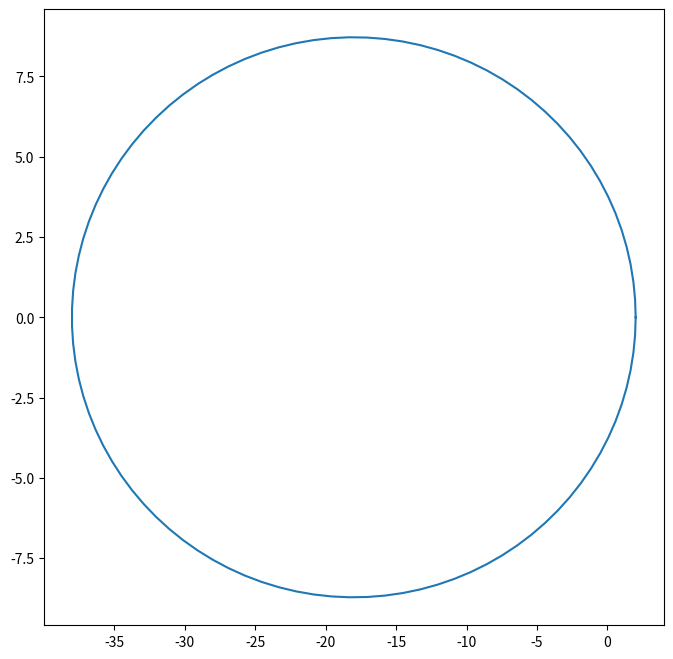

Generate this figure with matplotlib:
import numpy as np
import matplotlib.pyplot as plt
a=20
e=0.9
fullrot = np.linspace(0, 2 * np.pi, 100)
ellipse = np.vstack((a * (np.cos(fullrot) - e),
                     a * np.sqrt(1 - e ** 2) * np.sin(fullrot),
                     np.zeros(100)))
w=np.pi/3
I=w
W=w
matrix=lambda x:np.array([[np.cos(x),-np.sin(x),0],[np.sin(x),np.cos(x),0]])
roll=np.vstack((matrix(w),np.array([[0,0,1]])))
yaw=np.vstack((matrix(W),np.array([[0,0,1]])))
matrix=lambda x:np.array([[0,np.cos(x),-np.sin(x)],[0,np.sin(x),np.cos(x)]])
pitch=np.vstack((np.array([[1,0,0]]),matrix(I)))
#ellipse=roll@ellipse
fig=plt.figure(figsize=(8,8))
plt.plot(ellipse[0],ellipse[1])
plt.show()